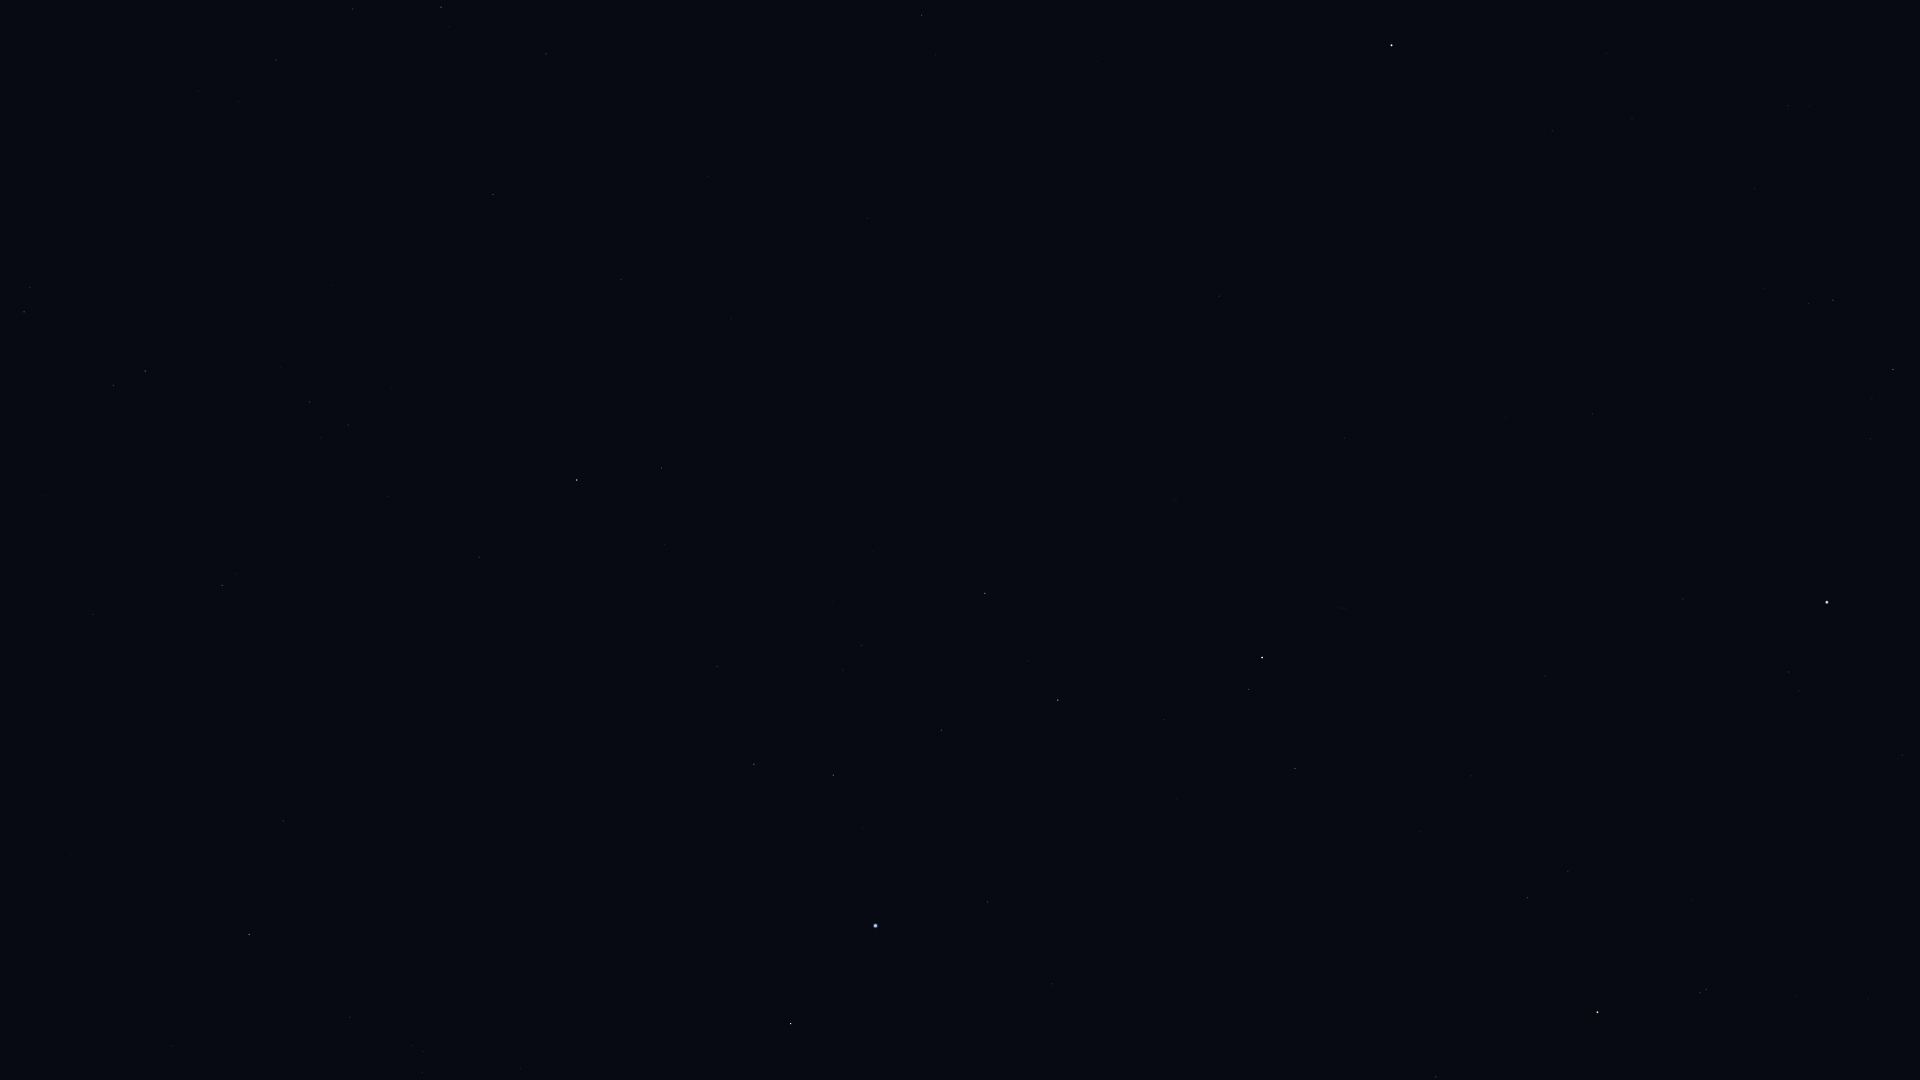

The file beside this chart, header and first rows:
Star_ID, Name, X, Y
765, HIP 765, 1295, 768
2072, HIP 2072, 1249, 689
2081, Ankaa, 1262, 658
2247, Felixvarela, 1496, 32
3419, Diphda, 1392, 45
3479, Cocibolca, 1317, 252
4577, HIP 4577, 1219, 296
5054, Nenque, 1116, 530
5348, Wurren, 987, 902
7083, HIP 7083, 941, 730
7588, Achernar, 876, 926
8837, HIP 8837, 862, 645
9007, HIP 9007, 833, 775
9236, HIP 9236, 791, 1024
10602, HIP 10602, 754, 764
11407, HIP 11407, 717, 666
12413, HIP 12413, 664, 544
12484, HIP 12484, 660, 838
12486, HIP 12486, 662, 468
12961, Koeia, 640, 41
13147, HIP 13147, 621, 280
13847, Acamar, 577, 480
14146, HIP 14146, 546, 54
14240, HIP 14240, 588, 974
14879, Dalim, 493, 194
15510, HIP 15510, 479, 557
15578, Intan, 453, 319
16611, HIP 16611, 353, 9
17096, Tupi, 434, 820
17651, HIP 17651, 276, 60
17797, HIP 17797, 320, 438
17874, HIP 17874, 310, 402
18597, HIP 18597, 423, 1052
19747, HIP 19747, 222, 585
19893, HIP 19893, 283, 821
19921, HIP 19921, 350, 1017
21248, Beemim, 113, 385
21060, HIP 21060, 166, 677
21281, HIP 21281, 249, 935
21393, Theemin, 24, 312
21770, HIP 21770, 93, 614
21861, HIP 21861, 43, 496
109111, HIP 109111, 1868, 999
110997, HIP 110997, 1706, 990
112122, Tiaki, 1598, 1012
113246, HIP 113246, 1789, 672
113368, Fomalhaut, 1827, 602
113638, HIP 113638, 1436, 1077
114131, HIP 114131, 1568, 871
114341, HIP 114341, 1893, 369
114421, HIP 114421, 1528, 898
115102, HIP 115102, 1683, 599
115438, HIP 115438, 1833, 300
116231, HIP 116231, 1545, 676
118319, Axólotl, 1599, 251
